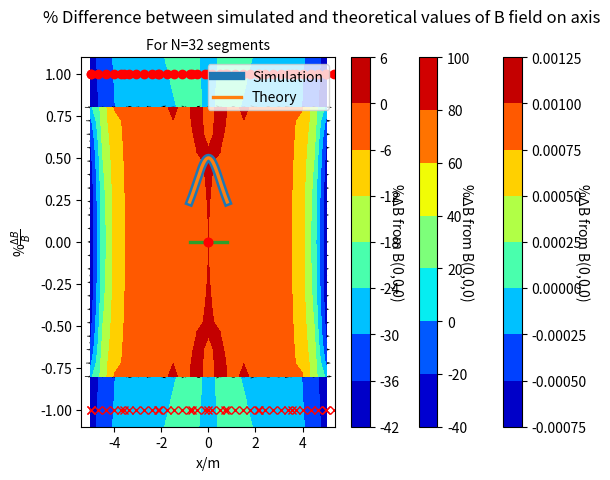

The matplotlib source for this figure:
# -*- coding: utf-8 -*-
"""
Created on Tue Jun 27 15:31:56 2017

[redacted]
"""

import numpy as np
import matplotlib.pyplot as plt
import matplotlib.ticker

#Defining constants - permeability and coil current
mu_0 = 1E-7*4*np.pi
I=1/mu_0


#class OOMFormatter(matplotlib.ticker.ScalarFormatter):
#    '''This is here only for aesthetic purposes, so that the colour maps
#    in my contour plots can have scientific notation. Not important!'''
#    def __init__(self, order=0, fformat="%1.1f", offset=True, mathText=True):
#        self.oom = order
#        self.fformat = fformat
#        matplotlib.ticker.ScalarFormatter.__init__(self,useOffset=offset,useMathText=mathText)
#    def _set_orderOfMagnitude(self, nothing):
#        self.orderOfMagnitude = self.oom
#    def _set_format(self, vmin, vmax):
#        self.format = self.fformat
#        if self._useMathText:
#            self.format = '$%s$' % matplotlib.ticker._mathdefault(self.format)

def Generate_2Dpoints(x_num,x_distance,y_num,y_distance):
    '''Generates an (x_num+1,y_num+1,3)-shaped array that stores the vector
    positions of every points in '''
    x_axis = np.linspace(-x_distance, x_distance, x_num+1)
    x_vector = np.array([1,0,0])
    #Generate a (x_num+1,3) array of vector points
    R=x_axis[np.newaxis,:].T*x_vector[np.newaxis,:]
    
    Z=R
    #Use a for-loop to generate a ((x_num+1)*(y_num+1)+(x_num+1),3) 
    #array of points
    for i in np.linspace(-y_distance,y_distance,y_num+1):
        y_axis = i*np.ones(x_num+1)
        y_vector=np.array([0,1,0])
        y_values=y_axis[np.newaxis,:].T*y_vector[np.newaxis,:]
        Z=np.append(Z,R+y_values,axis=0)    
    #Remove extra initial term so we have a (x_num+1)*(y_num+1),3) 
    #array of points
    return Z[x_num+1:len(Z):1] 


def Line_element(x1,x2,R):
    '''Returns the value of the magnetic field at points in matrix R due 
    to a line element that runs from vector positions x1 to x2.'''
    
    #Length vector = dl vector in Biot-Savart law
    length_vector=x2-x1
    
    #Calculate mid_point vector of element so we can calculate vector 
    #distance r from element to calculation point
    mid_point=(x1+x2)/2
    r=mid_point-R
    
    #Calculation of B-field using vectorised numpy commands for the cross product
    #np.cross, as well as np.linalg.norm for calculating the magntitude of r
    B=mu_0*I/(4*np.pi*np.linalg.norm(r,axis=-1)[np.newaxis,:].T**3)*np.cross(length_vector,r)

    return B

def Coil(x,N,R,a):
    '''Calculates the value of the magnetic field at points in matrix R due
    to a coil of radius "a" centered at vector position x by treating the circular coil
    as N line elements symmetrically placed around the mid-point of the coil
    such that the total lengths of the elements equal the circumference of the 
    coil.'''
    
    Length=2*np.pi*a/N
    
    #Define a rotation matrix for calculating positions of mid-points of line elements
    theta = 2*np.pi/N
    c, s = np.cos(theta), np.sin(theta)    
    Z=np.zeros((N,3))
    Z[0]=x+np.array([0,0,a])
    for i in range(1,N):
        Z[i][0]=Z[0][0]
        Z[i][1]=c*Z[i-1][1]-s*Z[i-1][2]
        Z[i][2]=s*Z[i-1][1]+c*Z[i-1][2]

    T=np.zeros((N,3))
    T[0]=np.array([0,1,0]) #Defining the initial line element length unit vector
    for i in range(1,N):
        T[i][0]=T[0][0]
        T[i][1]=c*T[i-1][1]-s*T[i-1][2]
        T[i][2]=s*T[i-1][1]+c*T[i-1][2]    

    #Vector positions of line elements 
    x1=Z-T*Length/2
    x2=Z+T*Length/2
    
    B=np.zeros_like(R)
    #Call Line_element function to calculate magnetic field values
    for i in range(N):
        B+=Line_element(x1[i],x2[i],R)
    return B

def Place_Coils(x,a,distance,num_segments,num_coils,Z,x_num,y_num):
    '''Returns the vector B field values at the points in matrix Z from num_coils
    coils equally spaced within a length 'distance'. Achieves this by calling the
    Coil function at the specified coil positions using a for-loop.'''
    #Calls the coil function for the first coil at vector position x
    B=Coil(x,num_segments,Z,a)
    #When there is more than 1 coil, call the coil function num_coils-1 times
    #with the coils evenly spaced from x to x-distance
    if num_coils!=1:
        for j in range(1,num_coils):
            y=x-distance*j*np.array([1,0,0])/(num_coils-1)
            B+=Coil(y,num_segments,Z,a) #Fields add vectorially 
    #Return the resultant field as a (3,y_num+1,x_num+1) array where
    #the 3 rows along the 0-axis correspond to the (x,y,z) components of B
    #within the 2D grid
    return np.reshape(B.T,(3,y_num+1,x_num+1))  

def Generate_Grid(x_num,x_distance,y_num,y_distance):
    '''Generates an (Y,X) grid of points uniformly spaced in
    (-y_distance,y_distance) and (-x_distance,x_distance). Uses the np.mgrid
    numpy function.'''
    #Because of the way the B-field data is generated as well as the way
    #that np.mgrid works, it is easier to generate a (Y,X) grid rather than
    #(X,Y)
    Y, X = np.mgrid[-y_num/2:y_num/2+1, -x_num/2:x_num/2+1]
    #Now convert the grid to distances
    Y=Y*2*y_distance/y_num
    X=X*2*x_distance/x_num

    return Y,X    

def Task_1(x,a,num_segments,x_num,x_distance,y_num,y_distance):
    '''This function plots the B-field on axis from -x_distance to x_distance
    for a single coil with "num_segments" of line elements, comparing the 
    amplitude and percentage difference with the theoretical result using 
    a plot with 1000 points. A vector arrow plot of the B-field within a 
    2D grid of (y_num+1,x_num+1) points uniformly spaced about a rectange 
    of size (2*y_distance,2*x_distance) is made using the quiver function.'''
    
    #Generate data points along x-axis with y=0
    x_values = np.linspace(x[0]-x_distance, x[0]+x_distance, 1000)
    y_values = np.array([1,0,0])
    R=x_values[np.newaxis,:].T*y_values[np.newaxis,:]
    
    #Calculate B-field values by calling Coil on points in R
    B=Coil(x,num_segments,R,a)
    
    #Take transpose to separate (x,y,z) components of B-field
    B_plot=B.T 
    
    #Plot the x-component of B against the x-axis
    plt.plot(R.T[0],B_plot[0],lw=6,label='Simulation')
    #Generate the theoretical values of the B-field
    Theory=mu_0*I*a**2/(2*(a**2+R.T[0]**2)**(3/2))
    plt.plot(R.T[0],Theory,lw=2.4,label='Theory')
    #Configure the plot with appropriate title and axis labels
    plt.legend(loc='upper right')
    plt.suptitle("Theoretical and Simulated magnitudes of B field on axis")
    plt.title('For N='+str(num_segments)+" segments",fontsize=10,ha='center')
    plt.xlabel("x/m")
    plt.ylabel("B/T")
    plt.savefig("On_Axis_magnitude.eps")
    plt.show()
    
    #Plot the % difference between the analytical and simulated field strengths
    plt.plot(R.T[0],(Theory-B_plot[0])/Theory, lw=2.4,label="Difference")
    #Configure the plot with appropriate title and axis labels
    plt.suptitle("% Difference between simulated and theoretical values of B field on axis")
    plt.title('For N='+str(num_segments)+" segments",fontsize=10,ha='center')
    plt.xlabel("x/m")
    plt.ylabel(r"%$\frac{\Delta B}{B}$")
    plt.savefig("On_Axis_diff.eps")
    plt.show()    
    
    #Use Place_Coils function to calculate the B-field due to a 
    #single coil at x on an array of points Z
    Z=Generate_2Dpoints(x_num,x_distance,y_num,y_distance)
    B=Place_Coils(x,a,0,num_segments,1,Z,x_num,y_num)
    #Generate 2D grid for vector plot
    Y,X=Generate_Grid(x_num,x_distance,y_num,y_distance)
    
    #Makes a vector arrow plot of the B-field in the x-y plane
    plt.quiver(X,Y,B[0],B[1],pivot='mid')
    #Plots the location and current direction of the coil
    plt.plot(0,1,'ro')
    plt.plot(0,-1,'rx')
    #Configure the plot with appropriate title and axis labels
    plt.suptitle('Magnetic field vector plot')
    plt.title('for N='+str(num_segments)+' segments')
    plt.xlabel("x/m")
    plt.ylabel("y/m")
    plt.savefig("Task_1_vector.eps")
    plt.show()
    
def Task_2(x,a,num_segments,x_num,x_distance,y_num,y_distance):
    '''This function calculates the B-field within a 2D grid of 
    (y_num+1,x_num+1) points uniformly spaced about a rectange of 
    size (2*y_distance,2*x_distance), using the Place_Coil function to
    place two coils at x and x-a. A vector arrow plot of the field magnitude
    is made using quiver, whie a contour plot of the % difference of the field
    from that at the origin was made using contourf.'''    

    #Use Place_Coils function to calculate the B-field due to a 
    #single coil at x on an array of points Z    
    Z=Generate_2Dpoints(x_num,x_distance,y_num,y_distance)
    B=Place_Coils(x,a,a,num_segments,2,Z,x_num,y_num)

    #Generate 2D grid for vector plot - multiply by 100 to convert to cm
    Y, X =Generate_Grid(x_num,x_distance,y_num,y_distance)
    Y*=100
    X*=100
    
    #Makes a vector arrow plot of the B-field in the x-y plane    
    plt.quiver(X,Y,B[0],B[1],pivot='mid')
    #Configure the plot with appropriate title and axis labels
    plt.suptitle('Magnetic field vector plot for Helmholtz Coil')
    plt.title('using N='+str(num_segments)+' segments')
    plt.xlabel("x/cm")
    plt.ylabel("y/cm")
    plt.ylim([-y_distance*1.1*100,y_distance*1.1*100])
    plt.xlim([-x_distance*1.1*100,x_distance*1.1*100])
    plt.savefig("Task_2_vector.eps")
    plt.show()

    #Calculate mid points of x and y to calculate the B field strength at the 
    #origin of the system, and calculate the % deviance of the field within 
    #the grid from the origin value
    mid_x=int(x_num/2)
    mid_y=int(x_num/2)    
    Origin=np.sqrt(B[0][mid_y][mid_x]**2+B[1][mid_y][mid_x]**2)
    Deviance=(np.sqrt(B[0]**2+B[1]**2)-Origin)*100/Origin
 
    #Makes a contour plot of the % deviance with a nice colormap
    plt.contourf(X,Y,Deviance,cmap='jet')
    #Configure the plot with appropriate title and axis labels
    plt.suptitle('Helmholtz Coil contour plot of B-field')
    plt.title('using N='+str(num_segments)+' segments')
    plt.xlabel("x/cm")
    plt.ylabel("y/cm")
    #Configure colorbar of contour plot using function found online
#    cbar=plt.colorbar(format=OOMFormatter(-4,mathText=True)) 
    cbar=plt.colorbar()
    cbar.set_label(r'%$\Delta$B from B(0,0,0) ', rotation=270)
    plt.savefig("Task_2_contour.eps",bbox_inches = 'tight')
    plt.show()
    
def Supplementary(x,a,num_segments,num_coils,x_num,x_distance,y_num,y_distance):
    '''This function calculates the B-field within a 2D grid of 
    (y_num+1,x_num+1) points uniformly spaced about a rectange of 
    size (2*y_distance,2*x_distance), using the Place_Coil function to
    place "num_coils" coils at uniformly spaced from x to x-10*a. A vector 
    arrow plot of the field magnitude is made using quiver, whie a contour 
    plot of the % difference of the field from that at the origin was made 
    using contourf. The % difference between the on-axis field strength and
    that of an ideal theoretical solenoid is also plotted.'''    

    #Use Place_Coils function to calculate the B-field due to a 
    #single coil at x on an array of points Z        
    Z=Generate_2Dpoints(x_num,x_distance,y_num,y_distance)
    B=Place_Coils(x,a,10*a,num_segments,num_coils,Z,x_num,y_num)

    #Generate 2D grid for vector plot - multiply by 100 to convert to cm
    Y,X=Generate_Grid(x_num,x_distance,y_num,y_distance)

    #Makes a vector arrow plot of the B-field in the x-y plane    
    plt.quiver(X,Y,B[0],B[1],pivot='mid')
    
    #Plots the location and current direction of the coils
    coil_x=np.arange(-5,6,10/(num_coils-1))
    coil_y=np.ones_like(coil_x)
    plt.plot(coil_x,coil_y,'ro')
    plt.plot(coil_x,-coil_y,'rx')
    
    #Configure the plot with appropriate title, axis labels etc
    plt.suptitle('Magnetic field vector plot for N='+str(num_coils)+' coils')
    plt.title('using N='+str(num_segments)+' segments')
    plt.xlabel("x/m")
    plt.ylabel("y/m")
    plt.ylim([-1.1,1.1])
    plt.xlim([-5.4,5.4])
    plt.savefig("Supplementary_vector.eps")
    plt.show()    
    
    #Calculate mid points of x and y to calculate the B field strength at the 
    #origin of the system, and calculate the % deviance of the field within 
    #the grid from the origin value    
    mid_x=int(x_num/2)
    mid_y=int(x_num/2)
    Origin=np.sqrt(B[0][mid_y][mid_x]**2+B[1][mid_y][mid_x]**2)
    Deviance=(np.sqrt(B[0]**2+B[1]**2)-Origin)*100/Origin

    #Makes a contour plot of the % deviance with a nice colormap    
    plt.contourf(X,Y,Deviance,cmap='jet')
    #Configure the plot with appropriate title, axis labels etc
    plt.suptitle('Contour plot of B-field for N='+str(num_coils)+' coils')
    plt.title('using N='+str(num_segments)+' segments')
    plt.xlabel("x/m")
    plt.ylabel("y/m")
    #Configure colorbar of contour plot using function found online
#    cbar=plt.colorbar(format=OOMFormatter(0,mathText=True)) 
    cbar=plt.colorbar()
    cbar.set_label(r'%$\Delta$B from B(0,0,0) ', rotation=270)
    plt.savefig("Supplementary_contour.eps",bbox_inches = 'tight')
    plt.show()    
    
    #Generate data points along x-axis with y=0
    x_values = np.linspace(-x_distance, +x_distance, 1001)
    y_values = np.array([1,0,0])
    R=x_values[np.newaxis,:].T*y_values[np.newaxis,:]
    
    #Calculate B-field values by calling Coil on points in R
    #using a for-loop to include the contribution of all the coils
    B=Coil(x,num_segments,R,a)
    for j in range(1,num_coils):
        y=x-10*a*j*np.array([1,0,0])/(num_coils-1)
        B+=Coil(y,num_segments,R,a)
    B_plot=B.T
    
    #Calculates the theoretical field strength for a solenoid and plots the %
    #deviance between the two along the x-axis - the origin is marked with a 
    #red dot
    Theory=mu_0*I*num_coils/(10*a)
    plt.plot(R.T[0],(Theory-B_plot[0])*100/Theory, lw=2.4,label="Difference")
    plt.plot(0,0,'ro')
    #Configure the plot with appropriate title, axis labels etc
    plt.suptitle("% Difference between simulated and theoretical values of B field on axis")
    plt.title('For N='+str(num_segments)+" segments",fontsize=10,ha='center')
    plt.xlabel("x/m")
    plt.ylabel(r"%$\frac{\Delta B}{B}$")
    plt.savefig("Supplementary_compare.eps")
    plt.show()
    
x=np.array([0,0,0])
Task_1(x,1,32,10,0.8,10,0.8)

x=np.array([0.5,0,0])
Task_2(x,1,32,50,0.05,50,0.05)

x=np.array([5,0,0])
Supplementary(x,1,32,8,20,5,20,0.8)
Supplementary(x,1,32,32,20,5,20,0.8)